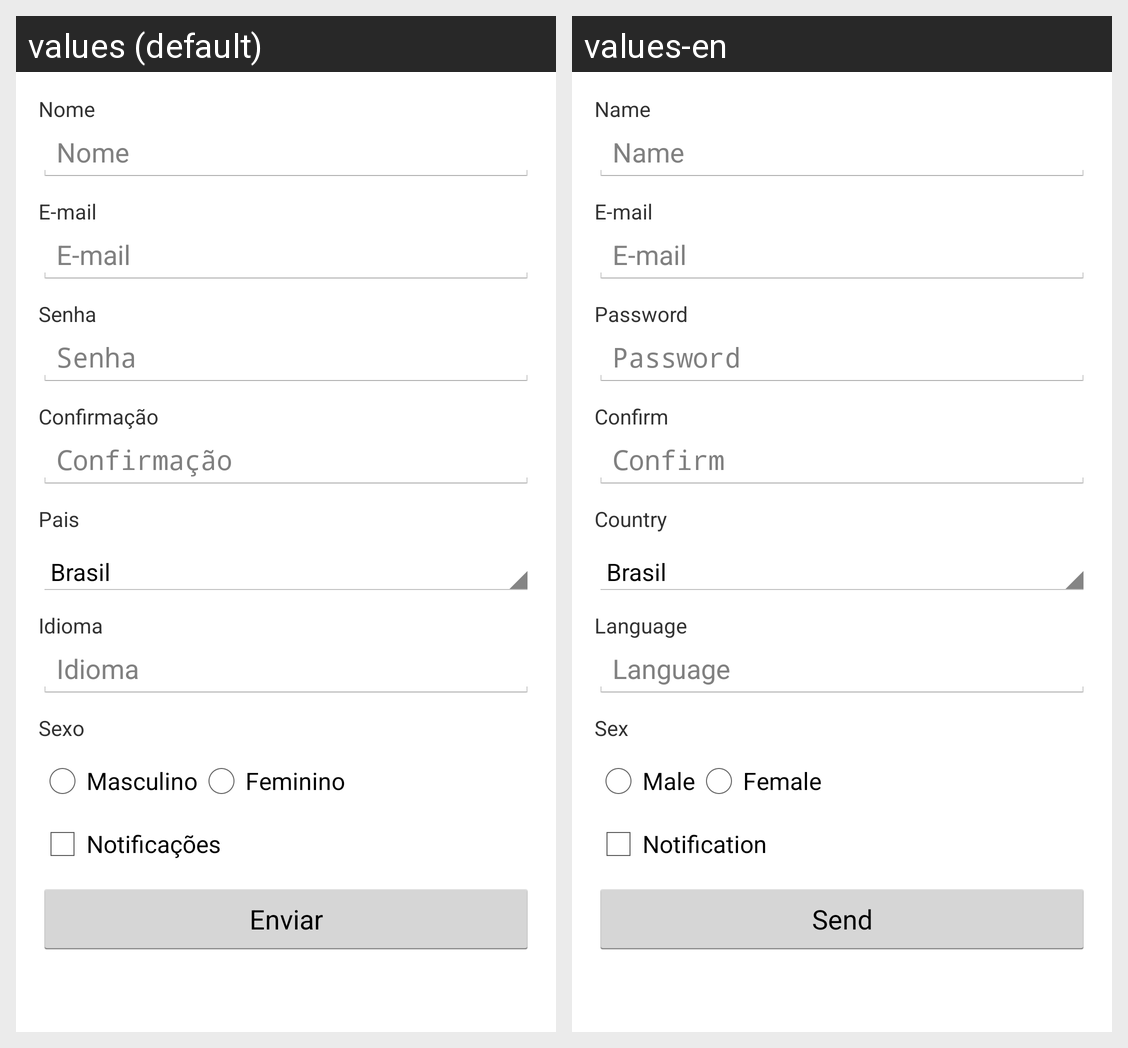

This grid shows one Android layout under two languages. Give, for every string resource on the screen, its name, the default text and each shown locale's text.
Android screen res/layout/activity_register.xml rendered under 2 locales, left to right: values (default), values-en. Device: Nexus 5 (rendered at 1080×1920; each locale shown at half size, 540×960, under a caption strip naming it); theme AppTheme.
Strings drawn on this screen, with the default value and each locale's value (text and hints the layout hard-codes, and strings that could not be matched under every locale, appear in the picture but are not listed):

name
  values: Nome
  values-en: Name

mail
  values: E-mail
  values-en: E-mail

password
  values: Senha
  values-en: Password

confirm
  values: Confirmação
  values-en: Confirm

country
  values: Pais
  values-en: Country

language
  values: Idioma
  values-en: Language

sex
  values: Sexo
  values-en: Sex

male
  values: Masculino
  values-en: Male

female
  values: Feminino
  values-en: Female

notification
  values: Notificações
  values-en: Notification

send
  values: Enviar
  values-en: Send
